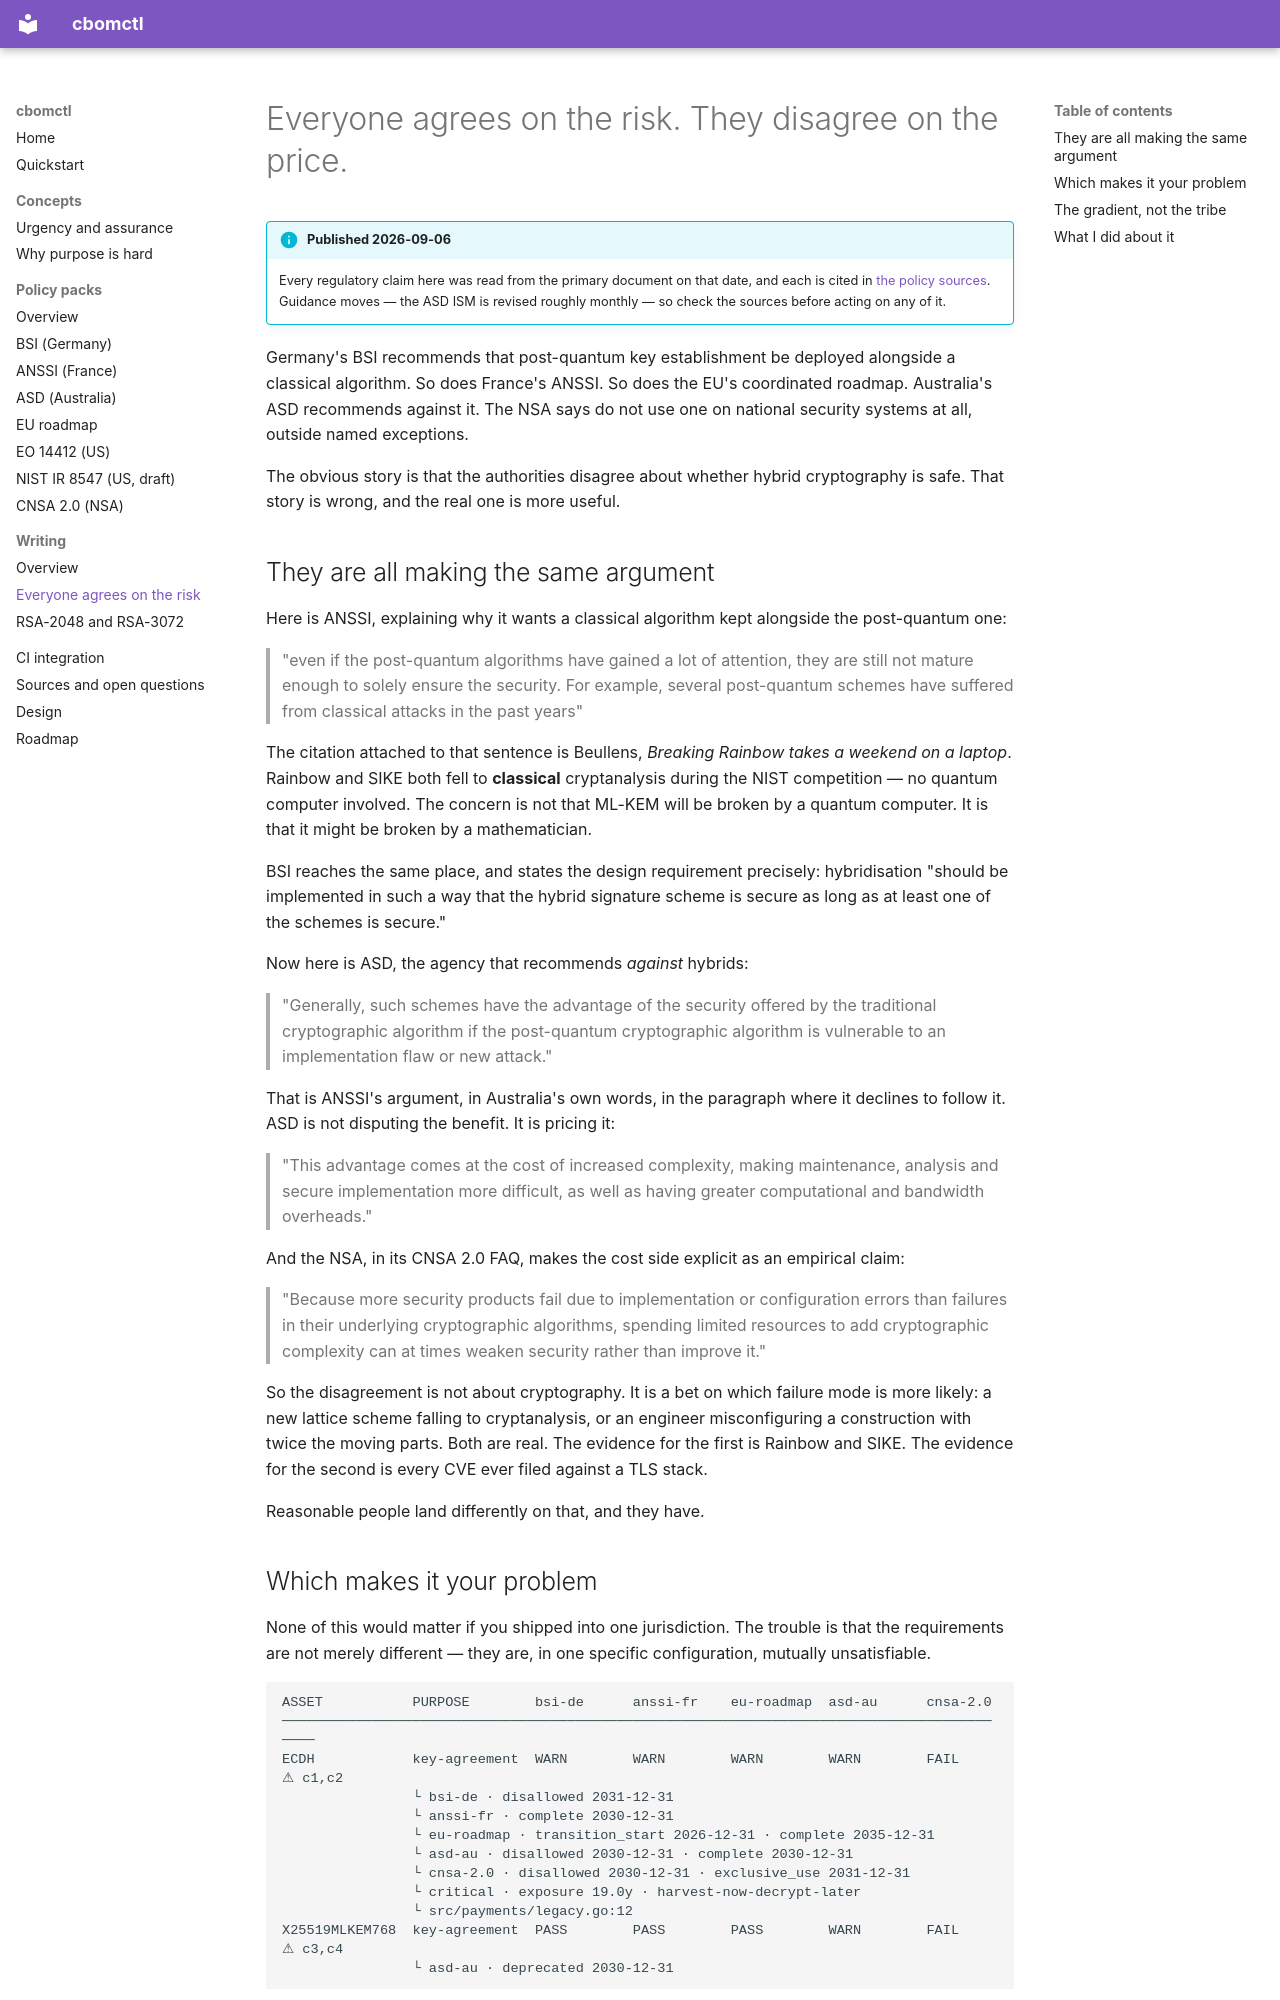

repository: lvlrSajjad/cbomctl · page: writing/everyone-agrees-on-the-risk/index.html · generator: mkdocs

---
title: Everyone agrees on the risk. They disagree on the price.
description: >-
  BSI, ANSSI and the EU roadmap recommend hybrid post-quantum key exchange.
  ASD recommends against it. The NSA does not permit it on national security
  systems. They are not disagreeing about cryptography.
date: 2026-09-06
---


# Everyone agrees on the risk. They disagree on the price.

!!! info "Published 2026-09-06"
    Every regulatory claim here was read from the primary document on that
    date, and each is cited in
    [the policy sources](../policy-sources.md). Guidance moves — the ASD ISM
    is revised roughly monthly — so check the sources before acting on any of
    it.

Germany's BSI recommends that post-quantum key establishment be deployed
alongside a classical algorithm. So does France's ANSSI. So does the EU's
coordinated roadmap. Australia's ASD recommends against it. The NSA says do not
use one on national security systems at all, outside named exceptions.

The obvious story is that the authorities disagree about whether hybrid
cryptography is safe. That story is wrong, and the real one is more useful.

## They are all making the same argument

Here is ANSSI, explaining why it wants a classical algorithm kept alongside the
post-quantum one:

> "even if the post-quantum algorithms have gained a lot of attention, they are
> still not mature enough to solely ensure the security. For example, several
> post-quantum schemes have suffered from classical attacks in the past years"

The citation attached to that sentence is Beullens, *Breaking Rainbow takes a
weekend on a laptop*. Rainbow and SIKE both fell to **classical** cryptanalysis
during the NIST competition — no quantum computer involved. The concern is not
that ML-KEM will be broken by a quantum computer. It is that it might be broken
by a mathematician.

BSI reaches the same place, and states the design requirement precisely:
hybridisation "should be implemented in such a way that the hybrid signature
scheme is secure as long as at least one of the schemes is secure."

Now here is ASD, the agency that recommends *against* hybrids:

> "Generally, such schemes have the advantage of the security offered by the
> traditional cryptographic algorithm if the post-quantum cryptographic
> algorithm is vulnerable to an implementation flaw or new attack."

That is ANSSI's argument, in Australia's own words, in the paragraph where it
declines to follow it. ASD is not disputing the benefit. It is pricing it:

> "This advantage comes at the cost of increased complexity, making maintenance,
> analysis and secure implementation more difficult, as well as having greater
> computational and bandwidth overheads."

And the NSA, in its CNSA 2.0 FAQ, makes the cost side explicit as an empirical
claim:

> "Because more security products fail due to implementation or configuration
> errors than failures in their underlying cryptographic algorithms, spending
> limited resources to add cryptographic complexity can at times weaken security
> rather than improve it."

So the disagreement is not about cryptography. It is a bet on which failure mode
is more likely: a new lattice scheme falling to cryptanalysis, or an engineer
misconfiguring a construction with twice the moving parts. Both are real. The
evidence for the first is Rainbow and SIKE. The evidence for the second is every
CVE ever filed against a TLS stack.

Reasonable people land differently on that, and they have.
